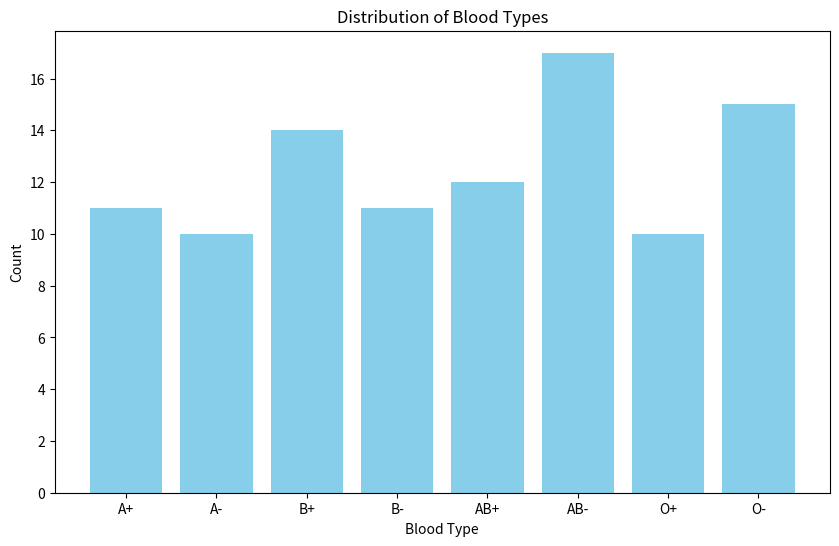
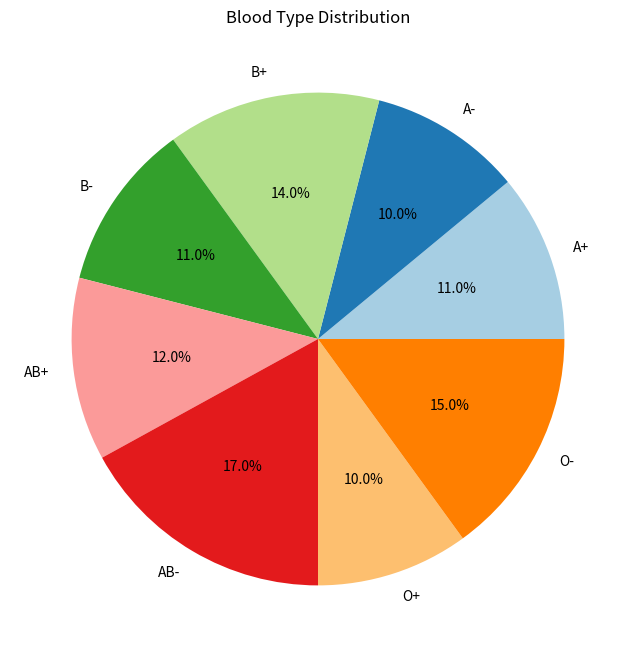

Reproduce these figures in Python, in order.
# 2. Generate graphs based on data for visualization of data (any number of graphs)
# [redacted]

import random
import matplotlib.pyplot as plt

# Simulate the data
blood_types = ['A+', 'A-', 'B+', 'B-', 'AB+', 'AB-', 'O+', 'O-']
simulated_data = [random.choice(blood_types) for _ in range(100)]

# Count occurrences of each blood type
blood_type_counts = {blood_type: simulated_data.count(blood_type) for blood_type in blood_types}

# Generate bar graph
plt.figure(figsize=(10, 6))
plt.bar(blood_type_counts.keys(), blood_type_counts.values(), color='skyblue')
plt.xlabel('Blood Type')
plt.ylabel('Count')
plt.title('Distribution of Blood Types')
plt.show()

# Generate pie chart
plt.figure(figsize=(8, 8))
plt.pie(blood_type_counts.values(), labels=blood_type_counts.keys(), autopct='%1.1f%%', colors=plt.cm.Paired.colors)
plt.title('Blood Type Distribution')
plt.show()
